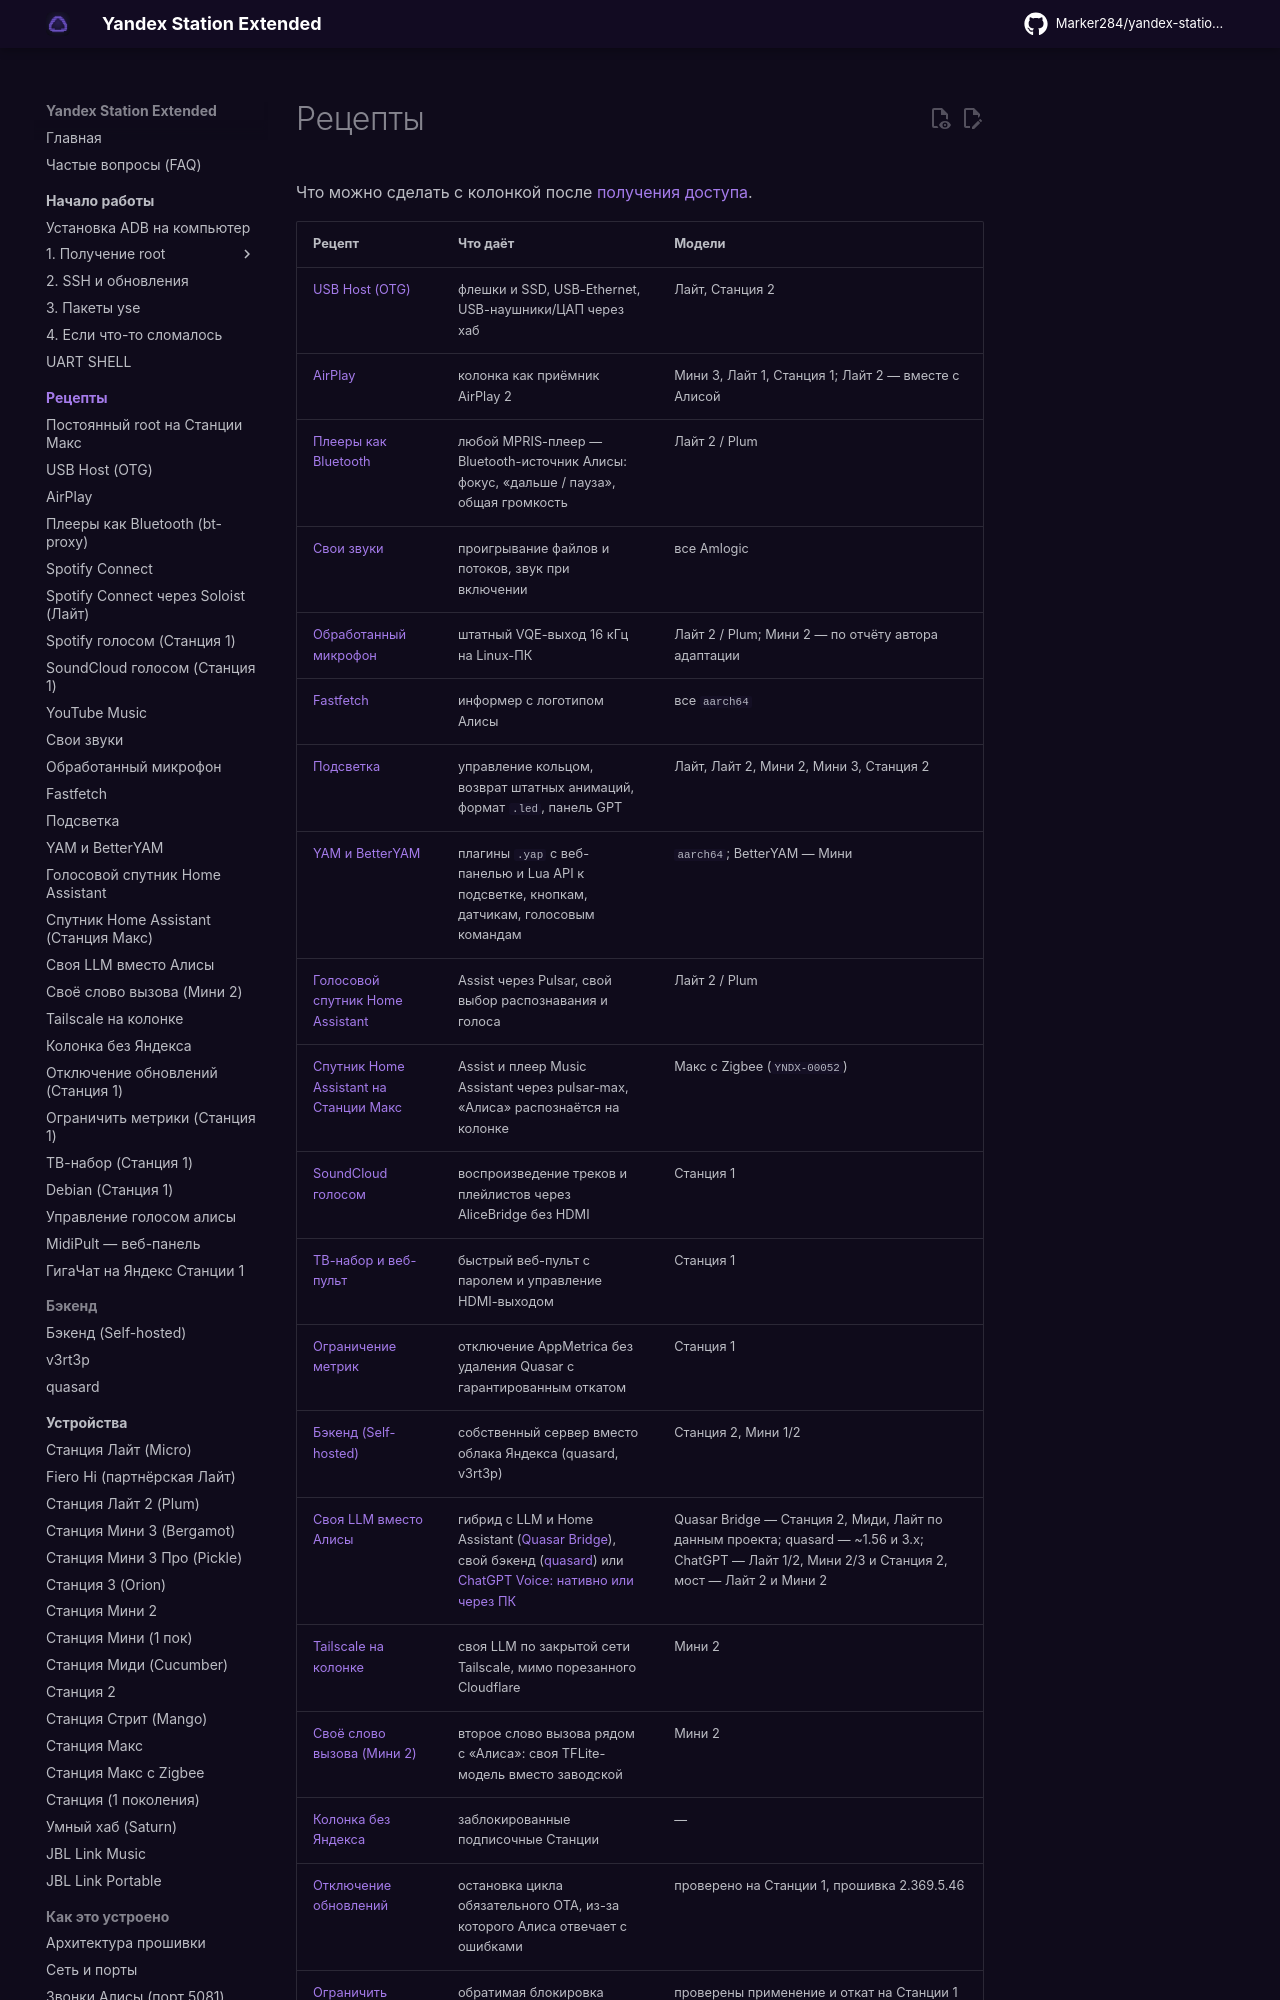

repository: Marker284/yandex-station-extended · page: recipes/index.html · generator: mkdocs

# Рецепты

Что можно сделать с колонкой после [получения доступа](../start/index.md#root-by-model).

| Рецепт | Что даёт | Модели |
|---|---|---|
| [USB Host (OTG)](usb-host.md) | флешки и SSD, USB-Ethernet, USB-наушники/ЦАП через хаб | Лайт, Станция 2 |
| [AirPlay](airplay.md) | колонка как приёмник AirPlay 2 | Мини 3, Лайт 1, Станция 1; Лайт 2 — вместе с Алисой |
| [Плееры как Bluetooth](bt-proxy.md) | любой MPRIS-плеер — Bluetooth-источник Алисы: фокус, «дальше / пауза», общая громкость | Лайт 2 / Plum |
| [Свои звуки](sounds.md) | проигрывание файлов и потоков, звук при включении | все Amlogic |
| [Обработанный микрофон](microphone.md) | штатный VQE-выход 16 кГц на Linux-ПК | Лайт 2 / Plum; Мини 2 — по отчёту автора адаптации |
| [Fastfetch](fastfetch.md) | информер с логотипом Алисы | все `aarch64` |
| [Подсветка](led.md) | управление кольцом, возврат штатных анимаций, формат `.led`, панель GPT | Лайт, Лайт 2, Мини 2, Мини 3, Станция 2 |
| [YAM и BetterYAM](packagemanagers.md) | плагины `.yap` с веб-панелью и Lua API к подсветке, кнопкам, датчикам, голосовым командам | `aarch64`; BetterYAM — Мини |
| [Голосовой спутник Home Assistant](home-assistant.md) | Assist через Pulsar, свой выбор распознавания и голоса | Лайт 2 / Plum |
| [Спутник Home Assistant на Станции Макс](max-home-assistant.md) | Assist и плеер Music Assistant через pulsar-max, «Алиса» распознаётся на колонке | Макс с Zigbee (`YNDX-00052`) |
| [SoundCloud голосом](station1-soundcloud.md) | воспроизведение треков и плейлистов через AliceBridge без HDMI | Станция 1 |
| [ТВ-набор и веб-пульт](station1-tv.md) | быстрый веб-пульт с паролем и управление HDMI-выходом | Станция 1 |
| [Ограничение метрик](station1-privacy.md) | отключение AppMetrica без удаления Quasar с гарантированным откатом | Станция 1 |
| [Бэкенд (Self-hosted)](bekend-self-hosted.md) | собственный сервер вместо облака Яндекса (quasard, v3rt3p) | Станция 2, Мини 1/2 |
| [Своя LLM вместо Алисы](llm.md) | гибрид с LLM и Home Assistant ([Quasar Bridge](llm.md#quasar-bridge)), свой бэкенд ([quasard](quasard.md)) или [ChatGPT Voice: нативно или через ПК](llm.md#chatgpt-web) | Quasar Bridge — Станция 2, Миди, Лайт по данным проекта; quasard — ~1.56 и 3.x; ChatGPT — Лайт 1/2, Мини 2/3 и Станция 2, мост — Лайт 2 и Мини 2 |
| [Tailscale на колонке](tailscale.md) | своя LLM по закрытой сети Tailscale, мимо порезанного Cloudflare | Мини 2 |
| [Своё слово вызова (Мини 2)](wake-word-mini2.md) | второе слово вызова рядом с «Алиса»: своя TFLite-модель вместо заводской | Мини 2 |
| [Колонка без Яндекса](standalone.md) | заблокированные подписочные Станции | — |
| [Отключение обновлений](station1-disable-updates.md) | остановка цикла обязательного OTA, из-за которого Алиса отвечает с ошибками | п
